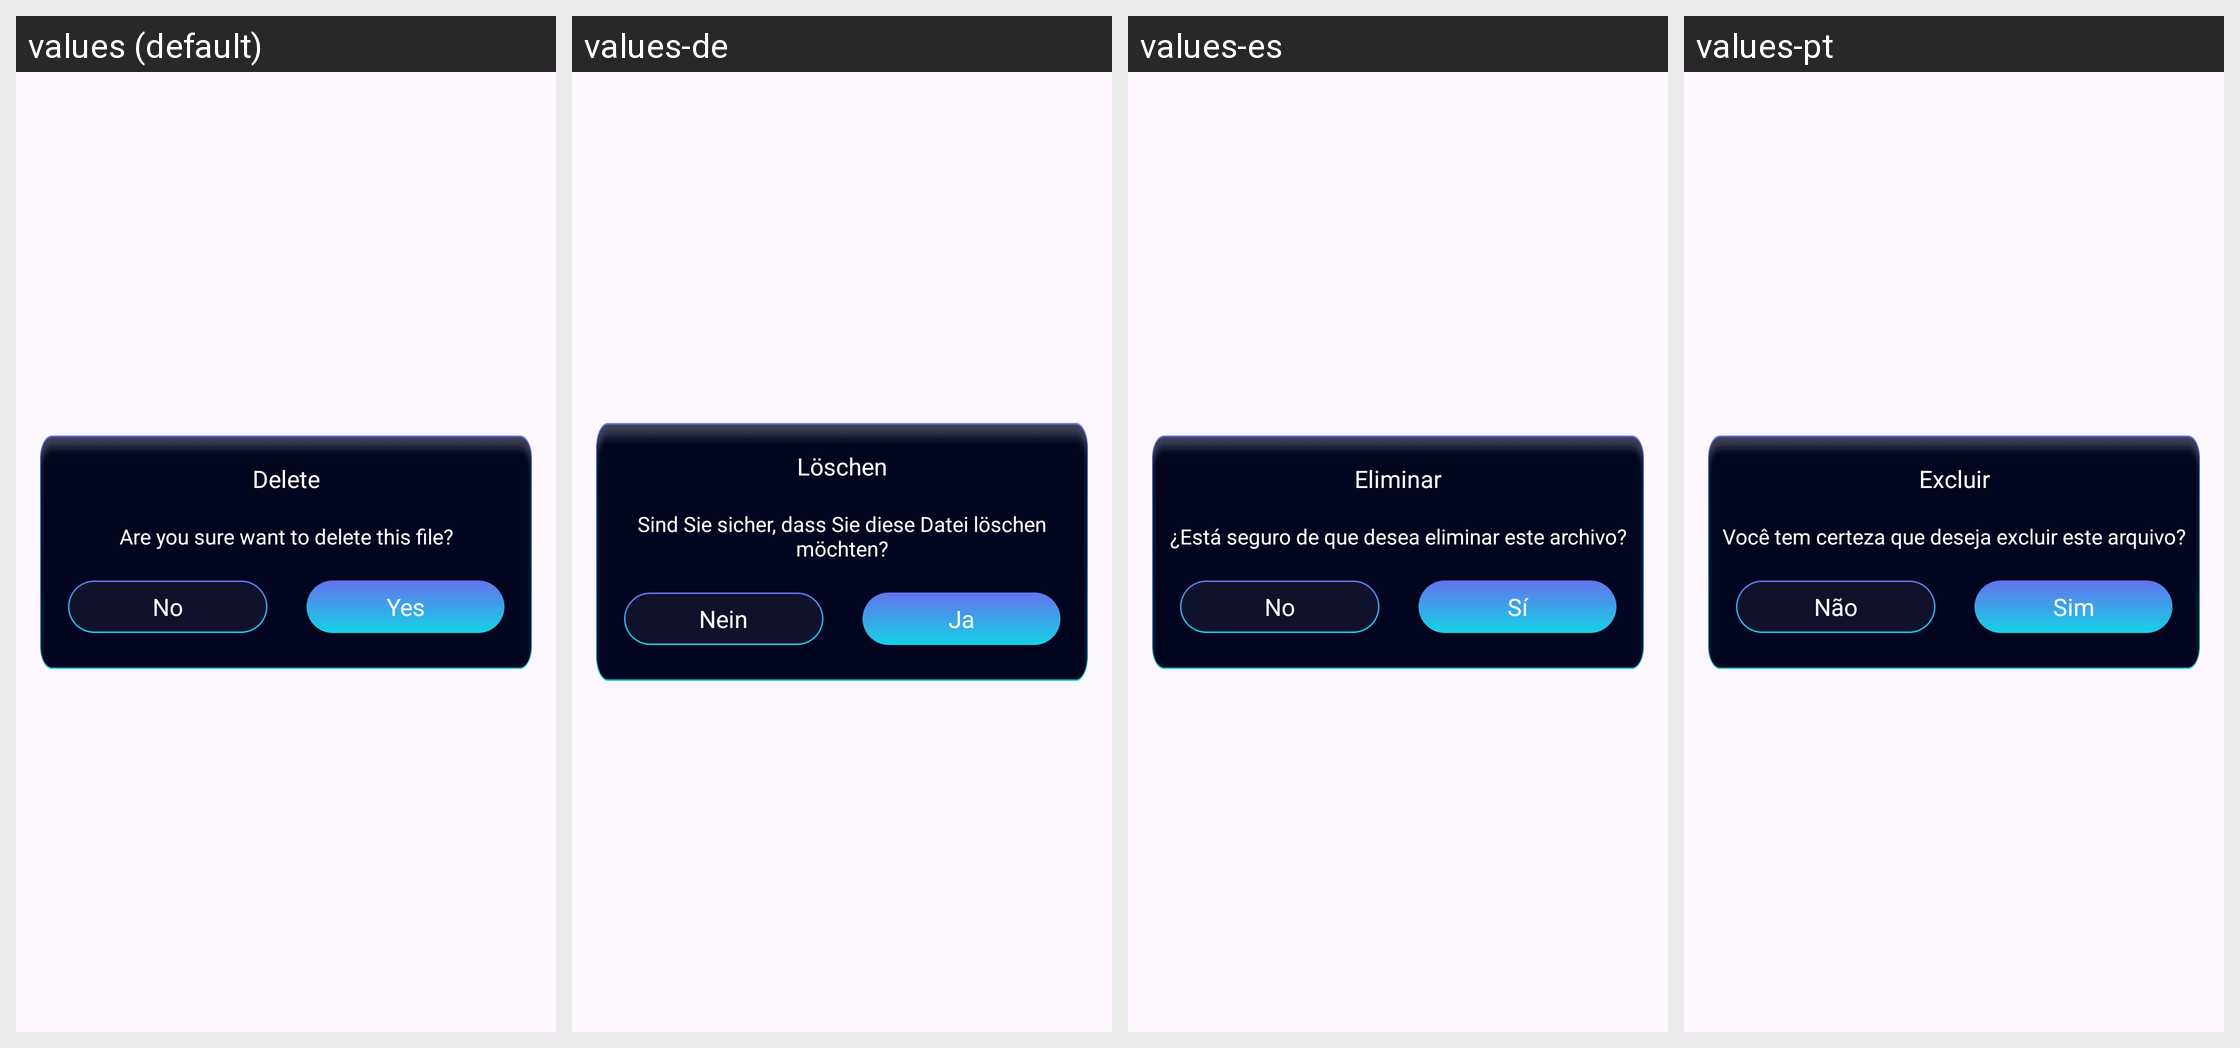

The same Android screen rendered under several of its app's locales, left to right. List the strings drawn on it with the default value and each locale's translation.
Android screen res/layout/dialog_delete_all.xml rendered under 4 locales, left to right: values (default), values-de, values-es, values-pt. Device: Nexus 5 (rendered at 1080×1920; each locale shown at half size, 540×960, under a caption strip naming it); theme Theme.ST046_AudioEditorandMusicEditor.
Other locales in the repository, not shown: values-en, values-fr, values-hi, values-in.
Strings drawn on this screen, with the default value and each locale's value (text and hints the layout hard-codes, and strings that could not be matched under every locale, appear in the picture but are not listed):

delete
  values: Delete
  values-de: Löschen
  values-es: Eliminar
  values-pt: Excluir

are_you_sure_want_to_delete_this_file
  values: Are you sure want to delete this file?
  values-de: Sind Sie sicher, dass Sie diese Datei löschen möchten?
  values-es: ¿Está seguro de que desea eliminar este archivo?
  values-pt: Você tem certeza que deseja excluir este arquivo?

no
  values: No
  values-de: Nein
  values-es: No
  values-pt: Não

yes
  values: Yes
  values-de: Ja
  values-es: Sí
  values-pt: Sim
